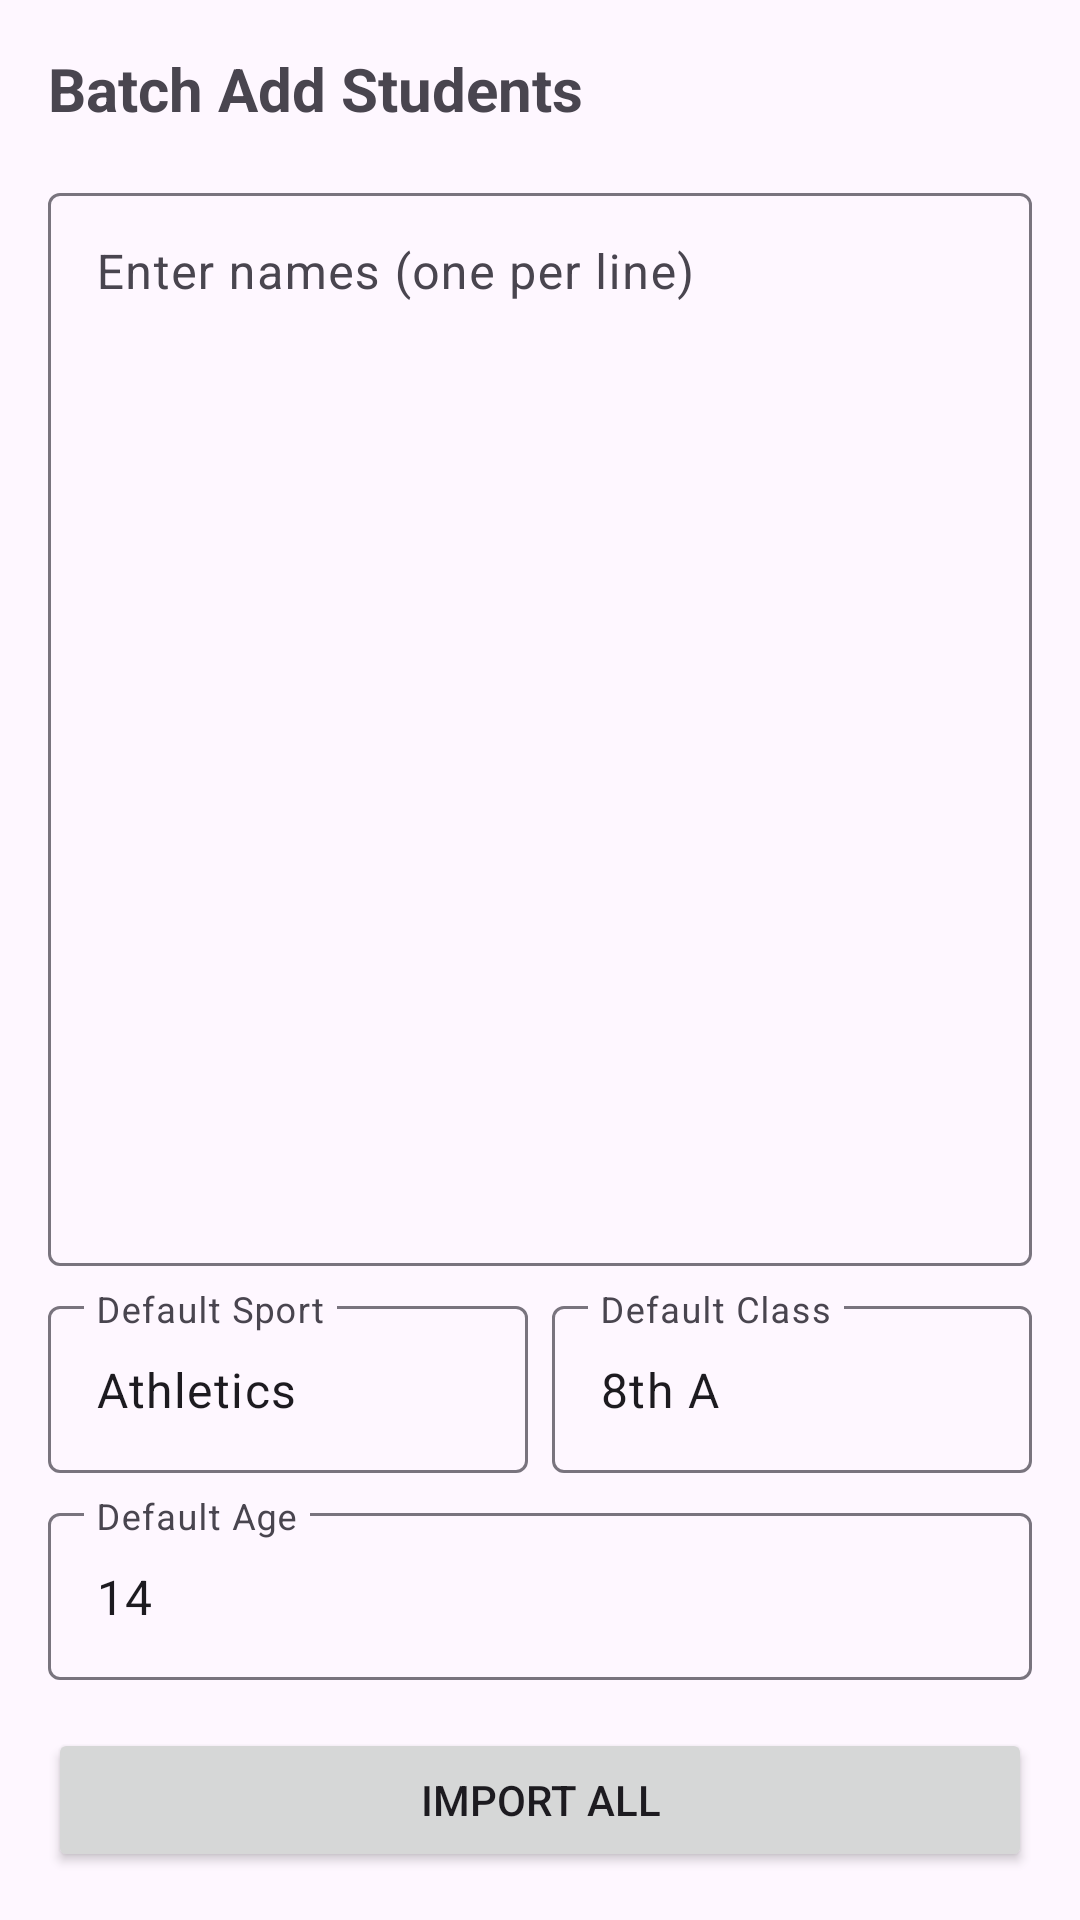

Layout XML and referenced resources for this Android screen:
<!-- AndroidManifest.xml: application theme Theme.MyApplication -->
<!-- res/layout/fragment_batch_add_students.xml -->
<?xml version="1.0" encoding="utf-8"?>
<LinearLayout xmlns:android="http://schemas.android.com/apk/res/android"
    xmlns:app="http://schemas.android.com/apk/res-auto"
    android:layout_width="match_parent"
    android:layout_height="match_parent"
    android:orientation="vertical"
    android:padding="16dp">

    <TextView
        android:layout_width="wrap_content"
        android:layout_height="wrap_content"
        android:text="@string/title_batch_add"
        android:textSize="20sp"
        android:textStyle="bold" />

    <com.google.android.material.textfield.TextInputLayout
        android:layout_width="match_parent"
        android:layout_height="0dp"
        android:layout_marginTop="16dp"
        android:layout_weight="1"
        android:hint="@string/hint_batch_names">

        <com.google.android.material.textfield.TextInputEditText
            android:id="@+id/et_names"
            android:layout_width="match_parent"
            android:layout_height="match_parent"
            android:gravity="top"
            android:inputType="textMultiLine" />
    </com.google.android.material.textfield.TextInputLayout>

    <LinearLayout
        android:layout_width="match_parent"
        android:layout_height="wrap_content"
        android:layout_marginTop="8dp"
        android:orientation="horizontal">

        <com.google.android.material.textfield.TextInputLayout
            android:layout_width="0dp"
            android:layout_height="wrap_content"
            android:layout_weight="1"
            android:layout_marginEnd="4dp"
            android:hint="@string/label_default_sport">

            <com.google.android.material.textfield.TextInputEditText
                android:id="@+id/et_default_sport"
                android:layout_width="match_parent"
                android:layout_height="wrap_content"
                android:text="Athletics" />
        </com.google.android.material.textfield.TextInputLayout>

        <com.google.android.material.textfield.TextInputLayout
            android:layout_width="0dp"
            android:layout_height="wrap_content"
            android:layout_weight="1"
            android:layout_marginStart="4dp"
            android:hint="@string/label_default_class">

            <com.google.android.material.textfield.TextInputEditText
                android:id="@+id/et_default_class"
                android:layout_width="match_parent"
                android:layout_height="wrap_content"
                android:text="8th A" />
        </com.google.android.material.textfield.TextInputLayout>
    </LinearLayout>

    <com.google.android.material.textfield.TextInputLayout
        android:layout_width="match_parent"
        android:layout_height="wrap_content"
        android:layout_marginTop="8dp"
        android:hint="@string/label_default_age">

        <com.google.android.material.textfield.TextInputEditText
            android:id="@+id/et_default_age"
            android:layout_width="match_parent"
            android:layout_height="wrap_content"
            android:inputType="number"
            android:text="14" />
    </com.google.android.material.textfield.TextInputLayout>

    <Button
        android:id="@+id/btn_import"
        android:layout_width="match_parent"
        android:layout_height="wrap_content"
        android:layout_marginTop="16dp"
        android:text="@string/action_import" />

</LinearLayout>
<!-- resources referenced by this layout -->
<resources>
  <string name="action_import">Import All</string>
  <string name="hint_batch_names">Enter names (one per line)</string>
  <string name="label_default_age">Default Age</string>
  <string name="label_default_class">Default Class</string>
  <string name="label_default_sport">Default Sport</string>
  <string name="title_batch_add">Batch Add Students</string>
  <style name="Theme.MyApplication" parent="Theme.Material3.DayNight.NoActionBar">
          <item name="colorPrimary">@color/primary</item>
          <item name="colorSecondary">@android:color/holo_orange_light</item>
      </style>
  <color name="primary">#1B5E20</color>
</resources>
